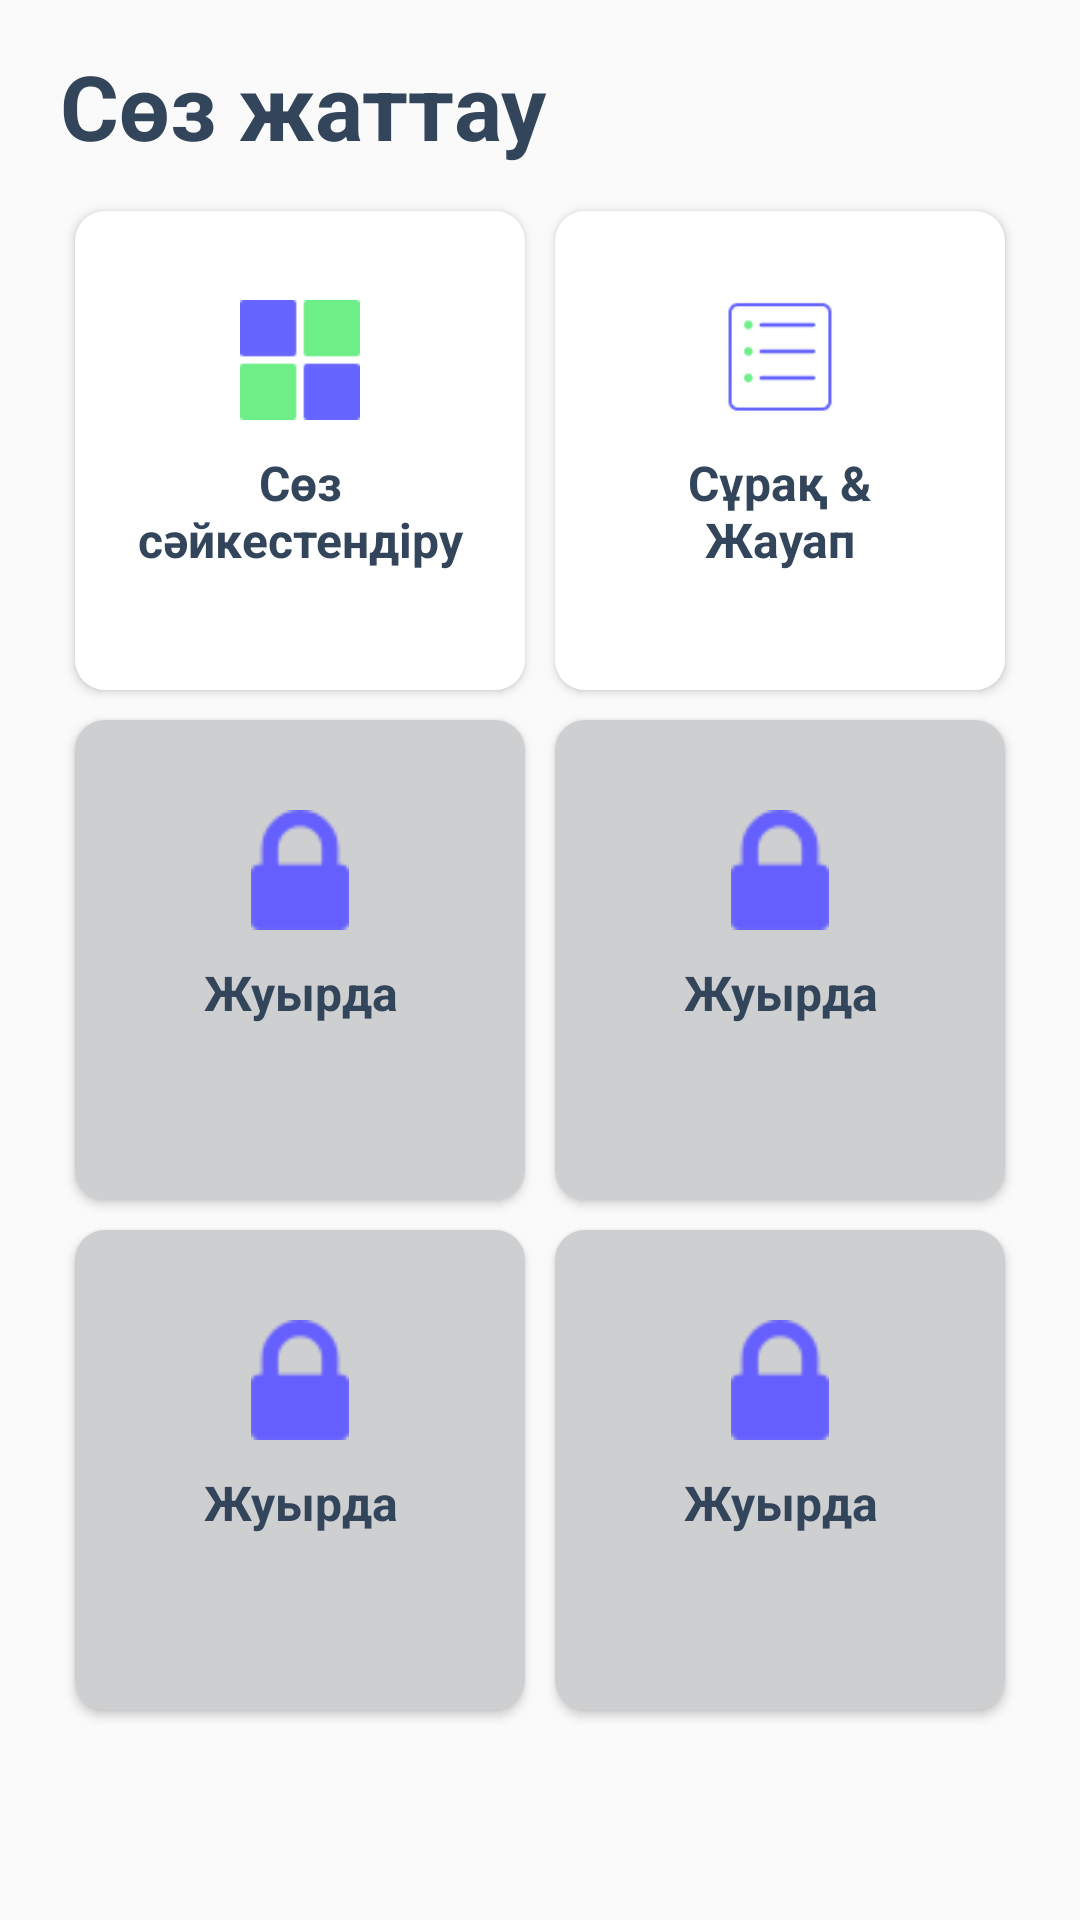

This screen was rendered from an Android layout file. Write that file and the resources it references.
<!-- AndroidManifest.xml: application theme AppTheme -->
<!-- res/layout/fragment_first.xml -->
<LinearLayout xmlns:android="http://schemas.android.com/apk/res/android"
    xmlns:tools="http://schemas.android.com/tools"
    android:layout_width="match_parent"
    android:layout_height="match_parent"
    android:orientation="vertical"
    android:paddingBottom="65dp"
    android:paddingLeft="20dp"
    android:paddingRight="20dp"
    android:paddingTop="15dp"
    tools:context=".Activities.MainActivity">

    <TextView
        android:layout_width="match_parent"
        android:layout_height="wrap_content"
        android:text="@string/first_fragment_title"
        android:textColor="#33455B"
        android:textSize="30sp"
        android:textStyle="bold" />

    <TableLayout
        android:layout_width="match_parent"
        android:layout_height="match_parent"
        android:layout_gravity="center_horizontal"
        android:layout_marginTop="10dp"
        android:columnCount="2"
        android:rowCount="4"
        android:stretchColumns="*">

        <TableRow
            android:layout_width="match_parent"
            android:layout_weight="1"
            android:weightSum="2">

            <LinearLayout
                android:id="@+id/pair_matching"
                android:layout_height="match_parent"
                android:layout_column="0"
                android:layout_weight="1"
                android:background="@drawable/background_item"
                android:elevation="2dp"
                android:gravity="center"
                android:orientation="vertical"
                android:layout_margin="5dp">

                <ImageView
                    android:layout_width="40dp"
                    android:layout_height="40dp"
                    android:layout_gravity="center_horizontal"
                    android:src="@drawable/match_thumbnail" />

                <TextView
                    android:layout_width="110dp"
                    android:layout_height="50dp"
                    android:layout_gravity="center_horizontal"
                    android:layout_marginTop="10dp"
                    android:gravity="center_horizontal"
                    android:text="@string/pair_matching"
                    android:textColor="#33455B"
                    android:textSize="16sp"
                    android:textStyle="bold" />

            </LinearLayout>

            <LinearLayout
                android:id="@+id/testing"
                android:layout_height="match_parent"
                android:layout_column="1"
                android:layout_weight="1"
                android:background="@drawable/background_item"
                android:elevation="2dp"
                android:gravity="center"
                android:orientation="vertical"
                android:layout_margin="5dp">

                <ImageView
                    android:layout_width="40dp"
                    android:layout_height="40dp"
                    android:layout_gravity="center_horizontal"
                    android:src="@drawable/qa_thumbnail" />

                <TextView
                    android:layout_width="110dp"
                    android:layout_height="50dp"
                    android:layout_gravity="center_horizontal"
                    android:layout_marginTop="10dp"
                    android:gravity="center_horizontal"
                    android:text="@string/qanda"
                    android:textColor="#33455B"
                    android:textSize="16sp"
                    android:textStyle="bold" />

            </LinearLayout>
        </TableRow>

        <TableRow
            android:layout_width="match_parent"
            android:layout_weight="1"
            android:weightSum="2">

            <LinearLayout
                android:layout_height="match_parent"
                android:layout_column="0"
                android:layout_weight="1"
                android:background="@drawable/background_item_grey"
                android:elevation="2dp"
                android:gravity="center"
                android:orientation="vertical"
                android:layout_margin="5dp">

                <ImageView
                    android:layout_width="40dp"
                    android:layout_height="40dp"
                    android:layout_gravity="center_horizontal"
                    android:src="@drawable/padlock" />

                <TextView
                    android:layout_width="110dp"
                    android:layout_height="50dp"
                    android:layout_gravity="center_horizontal"
                    android:layout_marginTop="10dp"
                    android:gravity="center_horizontal"
                    android:text="@string/soon"
                    android:textColor="#33455B"
                    android:textSize="16sp"
                    android:textStyle="bold" />

            </LinearLayout>

            <LinearLayout
                android:layout_height="match_parent"
                android:layout_column="1"
                android:layout_weight="1"
                android:background="@drawable/background_item_grey"
                android:elevation="2dp"
                android:gravity="center"
                android:orientation="vertical"
                android:layout_margin="5dp">

                <ImageView
                    android:layout_width="40dp"
                    android:layout_height="40dp"
                    android:layout_gravity="center_horizontal"
                    android:src="@drawable/padlock" />

                <TextView
                    android:layout_width="110dp"
                    android:layout_height="50dp"
                    android:layout_gravity="center_horizontal"
                    android:layout_marginTop="10dp"
                    android:gravity="center_horizontal"
                    android:text="@string/soon"
                    android:textColor="#33455B"
                    android:textSize="16sp"
                    android:textStyle="bold" />

            </LinearLayout>
        </TableRow>

        <TableRow
            android:layout_width="match_parent"
            android:layout_weight="1"
            android:weightSum="2">

            <LinearLayout
                android:layout_height="match_parent"
                android:layout_column="0"
                android:layout_weight="1"
                android:background="@drawable/background_item_grey"
                android:elevation="2dp"
                android:gravity="center"
                android:orientation="vertical"
                android:layout_margin="5dp">

                <ImageView
                    android:layout_width="40dp"
                    android:layout_height="40dp"
                    android:layout_gravity="center_horizontal"
                    android:src="@drawable/padlock" />

                <TextView
                    android:layout_width="110dp"
                    android:layout_height="50dp"
                    android:layout_gravity="center_horizontal"
                    android:layout_marginTop="10dp"
                    android:gravity="center_horizontal"
                    android:text="@string/soon"
                    android:textColor="#33455B"
                    android:textSize="16sp"
                    android:textStyle="bold" />
            </LinearLayout>

            <LinearLayout
                android:layout_height="match_parent"
                android:layout_column="1"
                android:layout_weight="1"
                android:background="@drawable/background_item_grey"
                android:elevation="2dp"
                android:gravity="center"
                android:orientation="vertical"
                android:layout_margin="5dp">

                <ImageView
                    android:layout_width="40dp"
                    android:layout_height="40dp"
                    android:layout_gravity="center_horizontal"
                    android:src="@drawable/padlock" />

                <TextView
                    android:layout_width="110dp"
                    android:layout_height="50dp"
                    android:layout_gravity="center_horizontal"
                    android:layout_marginTop="10dp"
                    android:gravity="center_horizontal"
                    android:text="@string/soon"
                    android:textColor="#33455B"
                    android:textSize="16sp"
                    android:textStyle="bold" />
            </LinearLayout>
        </TableRow>


    </TableLayout>

</LinearLayout>
<!-- resources referenced by this layout -->
<resources>
  <!-- drawable background_item (drawable) -->
  <?xml version="1.0" encoding="UTF-8"?>
  <shape xmlns:android="http://schemas.android.com/apk/res/android">
      <solid android:color="@android:color/white" />
      <corners android:radius="10dp"/>
  </shape>
  <!-- drawable background_item_grey (drawable) -->
  <?xml version="1.0" encoding="UTF-8"?>
  <shape xmlns:android="http://schemas.android.com/apk/res/android">
      <solid android:color="#cecfd1" />
      <corners android:radius="10dp"/>
  </shape>
  <!-- drawable match_thumbnail: png bitmap (drawable, 341 bytes) -->
  <!-- drawable padlock: png bitmap (drawable, 732 bytes) -->
  <!-- drawable qa_thumbnail: png bitmap (drawable, 1041 bytes) -->
  <string name="first_fragment_title">Сөз жаттау</string>
  <string name="pair_matching">Сөз сәйкестендіру</string>
  <string name="qanda">Сұрақ &amp; Жауап</string>
  <string name="soon">Жуырда</string>
  <style name="AppTheme" parent="Theme.AppCompat.Light.NoActionBar">
          <item name="android:windowLightStatusBar">true</item>
          <item name="colorPrimary">@color/colorPrimary</item>
          <item name="colorPrimaryDark">@color/colorPrimaryDark</item>
          <item name="colorAccent">@color/colorAccent</item>
      </style>
  <color name="colorPrimary">#3F51B5</color>
  <color name="colorPrimaryDark">#EEEEEE</color>
  <color name="colorAccent">#FF4081</color>
</resources>
